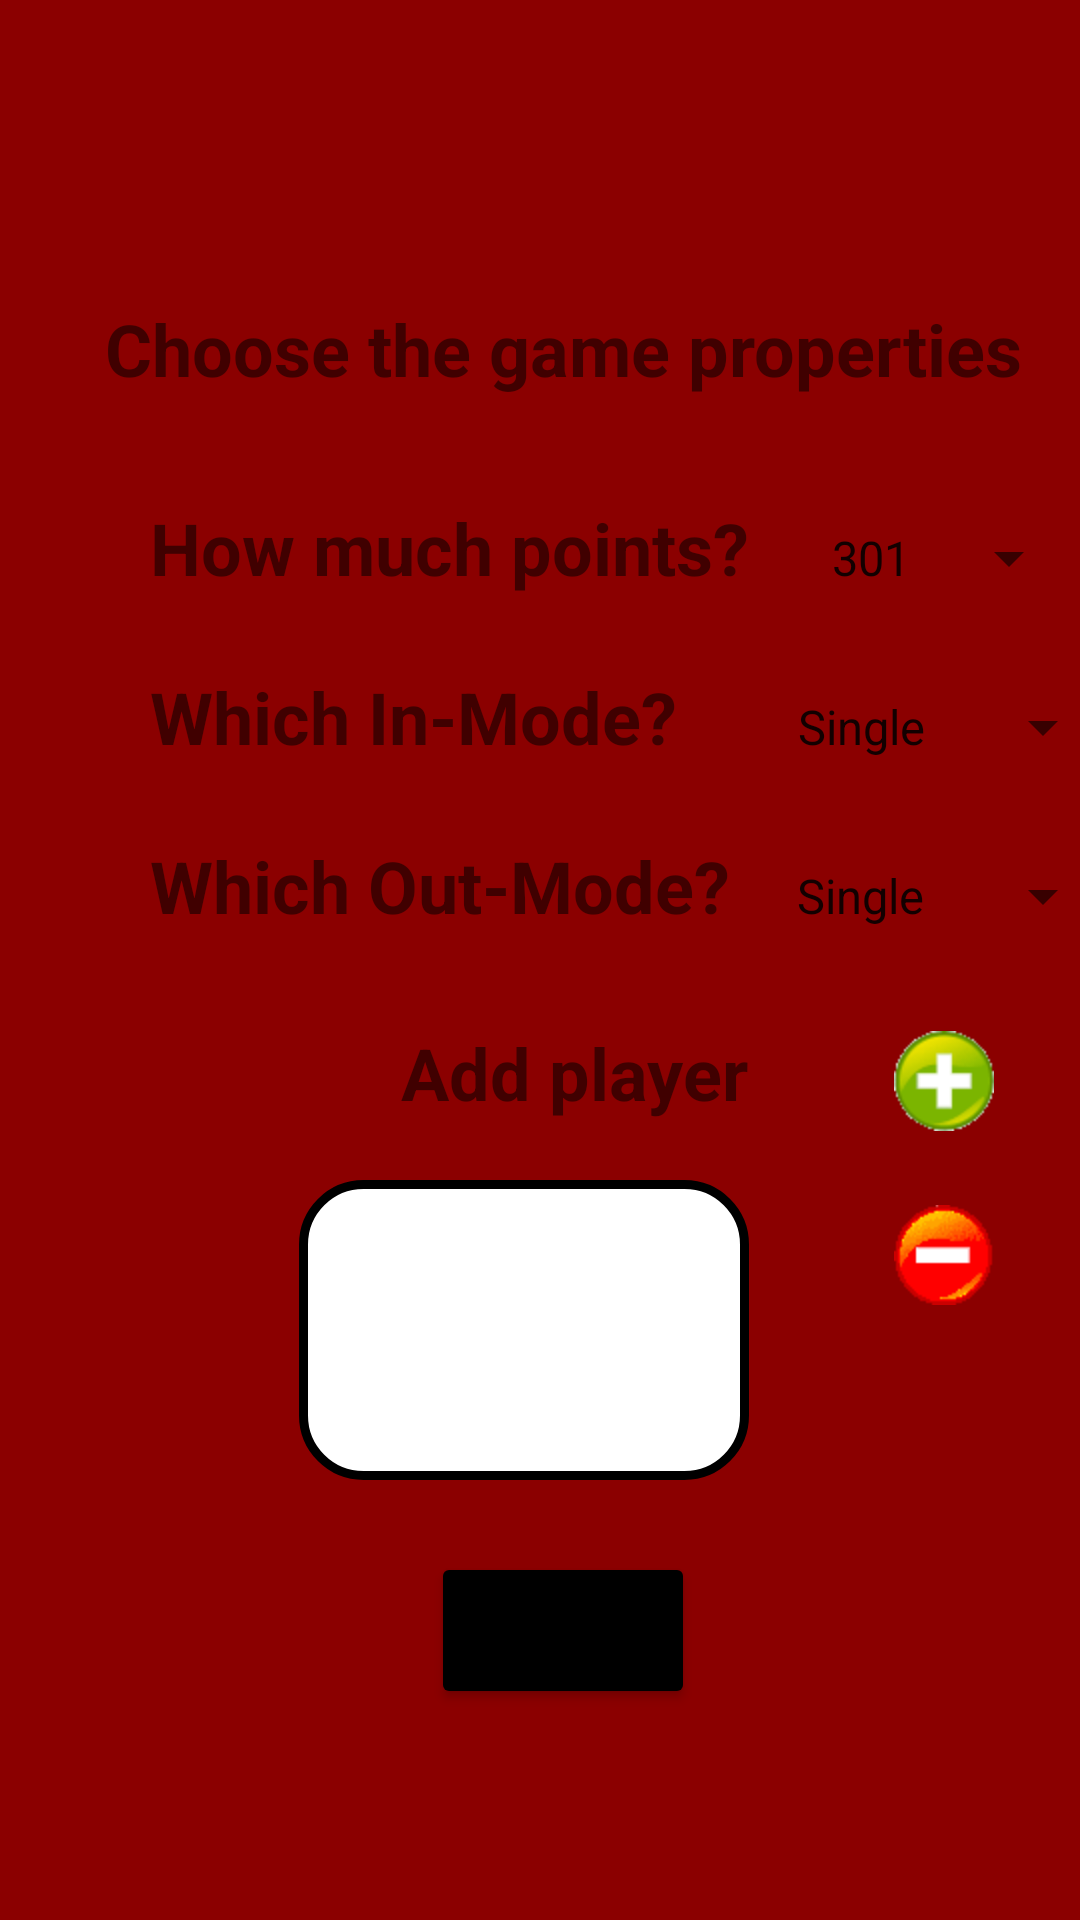

The Android layout XML behind this screen, and the referenced resources:
<!-- AndroidManifest.xml: application theme Theme.TestAPP -->
<!-- res/layout/activity_choose_menu.xml -->
<?xml version="1.0" encoding="utf-8"?>
<GridLayout xmlns:android="http://schemas.android.com/apk/res/android"
    android:id="@+id/GriLayout3"
    android:layout_width="match_parent"
    android:layout_height="match_parent"
    android:layout_centerHorizontal="true"
    android:background="#8B0000"
    android:columnCount="2"
    android:onClick="setClick"
    android:useDefaultMargins="true">

    <TextView
        android:layout_row="0"
        android:layout_column="0"
        android:layout_columnSpan="2"
        android:layout_gravity="center_horizontal"
        android:layout_marginTop="100dp"
        android:layout_marginBottom="30dp"
        android:text="Choose the game properties"
        android:textSize="24dp"
        android:textStyle="bold" />

    <TextView
        android:id="@+id/points"
        android:layout_row="1"
        android:layout_column="0"
        android:layout_marginLeft="50dp"
        android:layout_marginBottom="20dp"
        android:text="How much points?"
        android:textSize="24dp"
        android:textStyle="bold" />

    <Spinner
        android:id="@+id/numberPoints"
        android:layout_width="wrap_content"
        android:layout_height="wrap_content"
        android:layout_row="1"
        android:layout_column="1"
        android:layout_gravity="center_horizontal"
        android:layout_marginBottom="20dp"
        android:entries="@array/points"
        android:spinnerMode="dropdown"
        android:textSize="24dp"
        android:textStyle="bold" />

    <TextView
        android:id="@+id/in"
        android:layout_row="2"
        android:layout_column="0"
        android:layout_marginLeft="50dp"
        android:layout_marginBottom="20dp"
        android:text="Which In-Mode?"
        android:textSize="24dp"
        android:textStyle="bold" />

    <Spinner
        android:id="@+id/inOption"
        android:layout_width="wrap_content"
        android:layout_height="wrap_content"
        android:layout_row="2"
        android:layout_column="1"
        android:layout_gravity="center_horizontal"
        android:layout_marginBottom="20dp"
        android:entries="@array/in"
        android:spinnerMode="dropdown"
        android:textSize="24dp"
        android:textStyle="bold" />

    <TextView
        android:id="@+id/out"
        android:layout_row="3"
        android:layout_column="0"
        android:layout_marginLeft="50dp"
        android:layout_marginBottom="20dp"
        android:text="Which Out-Mode?"
        android:textSize="24dp"
        android:textStyle="bold" />

    <Spinner
        android:id="@+id/outOption"
        android:layout_width="wrap_content"
        android:layout_height="wrap_content"
        android:layout_row="3"
        android:layout_column="1"
        android:layout_gravity="center_horizontal"
        android:layout_marginBottom="20dp"
        android:entries="@array/out"
        android:spinnerMode="dropdown"
        android:textSize="24dp"
        android:textStyle="bold" />

    <TextView
        android:id="@+id/addPlayer"
        android:layout_row="4"
        android:layout_column="0"
        android:layout_gravity="right"
        android:layout_marginTop="10dp"
        android:text="Add player"
        android:textSize="24dp"
        android:textStyle="bold" />

    <ImageButton
        android:id="@+id/plus"
        android:layout_width="50dp"
        android:layout_height="50dp"
        android:layout_row="4"
        android:layout_column="1"
        android:layout_gravity="center_horizontal"
        android:background="#8B0000"
        android:onClick="plusClick"
        android:src="@mipmap/plus" />

    <ScrollView
        android:id="@+id/scroll"
        android:layout_width="150dp"
        android:layout_height="100dp"
        android:layout_row="5"
        android:layout_column="0"
        android:layout_gravity="right"
        android:background="@drawable/rounded_corner"
        >

        <LinearLayout
            android:id="@+id/table"
            android:layout_width="143dp"
            android:layout_gravity="center_horizontal"
            android:layout_height="fill_parent"
            android:layout_marginTop="3dp"
            android:orientation="vertical"
            >




        </LinearLayout>

    </ScrollView>

    <ImageButton
        android:id="@+id/minus"
        android:layout_width="50dp"
        android:layout_height="50dp"
        android:layout_row="5"
        android:layout_column="1"
        android:layout_gravity="center_horizontal"
        android:background="#8B0000"
        android:onClick="minusClick"
        android:src="@mipmap/minus" />

    <Button
        android:id="@+id/set"
        android:layout_width="wrap_content"
        android:layout_height="wrap_content"
        android:layout_row="6"
        android:layout_column="0"
        android:layout_columnSpan="2"
        android:layout_gravity="center_horizontal"
        android:layout_marginTop="20dp"
        android:backgroundTint="@color/black"
        android:onClick="setClick"
        android:text="Set"
        android:textSize="24dip"
        android:textStyle="bold" />
    />



</GridLayout>
<!-- resources referenced by this layout -->
<resources>
  <string-array name="in">
          <item>Single</item>
          <item>Double</item>
          <item>Triple</item>
      </string-array>
  <string-array name="out">
          <item>Single</item>
          <item>Double</item>
          <item>Master</item>
      </string-array>
  <string-array name="points">
          <item>301</item>
          <item>501</item>
          <item>701</item>
      </string-array>
  <color name="black">#FF000000</color>
  <!-- drawable rounded_corner (drawable) -->
  <?xml version="1.0" encoding="utf-8"?>
  <shape xmlns:android="http://schemas.android.com/apk/res/android">
      <solid android:color="#FFFFFF"/>
      <stroke
          android:width="3dp"
          android:color="#FF000000"
          />
      <padding
          android:left="1dp"
          android:top="1dp"
          android:right="1dp"
          android:bottom="1dp"
          />
      <corners
          android:bottomRightRadius="20dp"
          android:bottomLeftRadius="20dp"
          android:topRightRadius="20dp"
          android:topLeftRadius="20dp"
          />
  </shape>
  <!-- mipmap minus: png bitmap (mipmap-hdpi, 1276 bytes) -->
  <!-- mipmap plus: png bitmap (mipmap-hdpi, 3267 bytes) -->
  <style name="Theme.TestAPP" parent="Theme.MaterialComponents.DayNight.DarkActionBar">
          
          <item name="colorPrimary">@color/purple_500</item>
          <item name="colorPrimaryVariant">@color/purple_700</item>
          <item name="colorOnPrimary">@color/white</item>
          
          <item name="colorSecondary">@color/teal_200</item>
          <item name="colorSecondaryVariant">@color/teal_700</item>
          <item name="colorOnSecondary">@color/black</item>
          
          <item name="android:statusBarColor" tools:targetApi="l">?attr/colorPrimaryVariant</item>
          
      </style>
  <color name="purple_500">#FF6200EE</color>
  <color name="purple_700">#FF3700B3</color>
  <color name="white">#FFFFFFFF</color>
  <color name="teal_200">#FF03DAC5</color>
  <color name="teal_700">#FF018786</color>
</resources>
